Image classification data set "sorted_species" (machine-shop/deepwings on GitHub). Class labels (21): agapostemon sericeus, agapostemon texanus, agapostemon virescens, bombus bimaculata, bombus griseocolis, bombus impatiens, ceratina calcarata, lasioglossum acuminatum, lasioglossum coriaceum, lasioglossum leucozonium, lasioglossum mawispb, lasioglossum nymphaerum, lasioglossum pilosum, lasioglossum rohweri, lasioglossum zephyrum, lasioglossum zonulum, osmia coloradensis, osmia lignaria, osmia pusilla, osmia ribifloris, osmia texana.

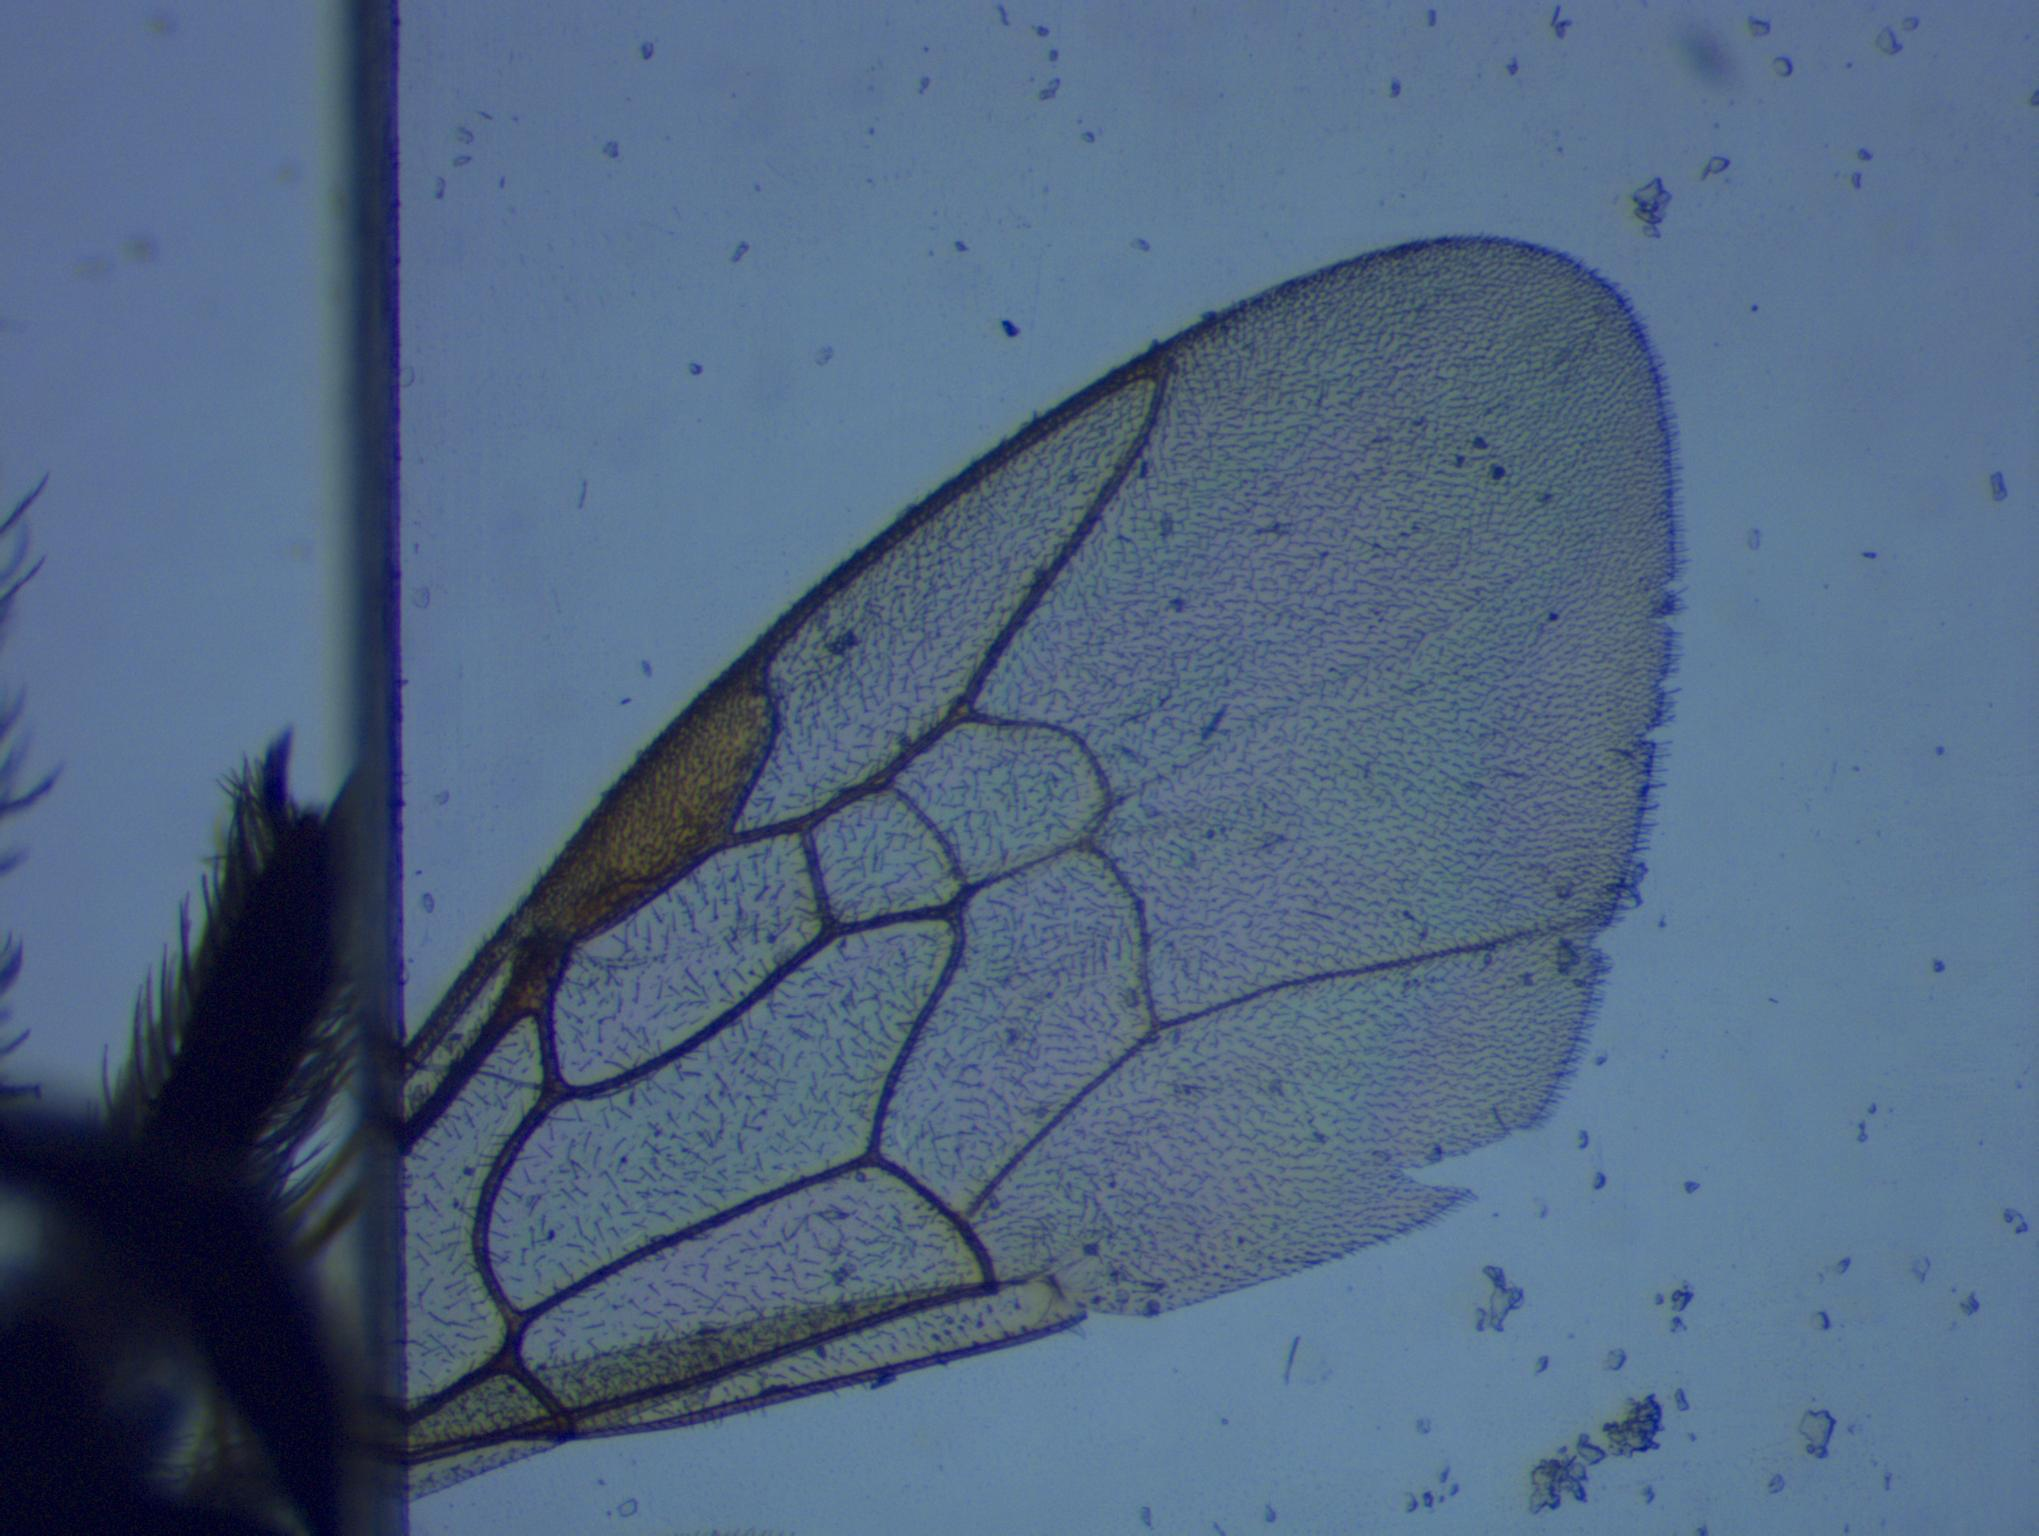
Label: lasioglossum mawispb

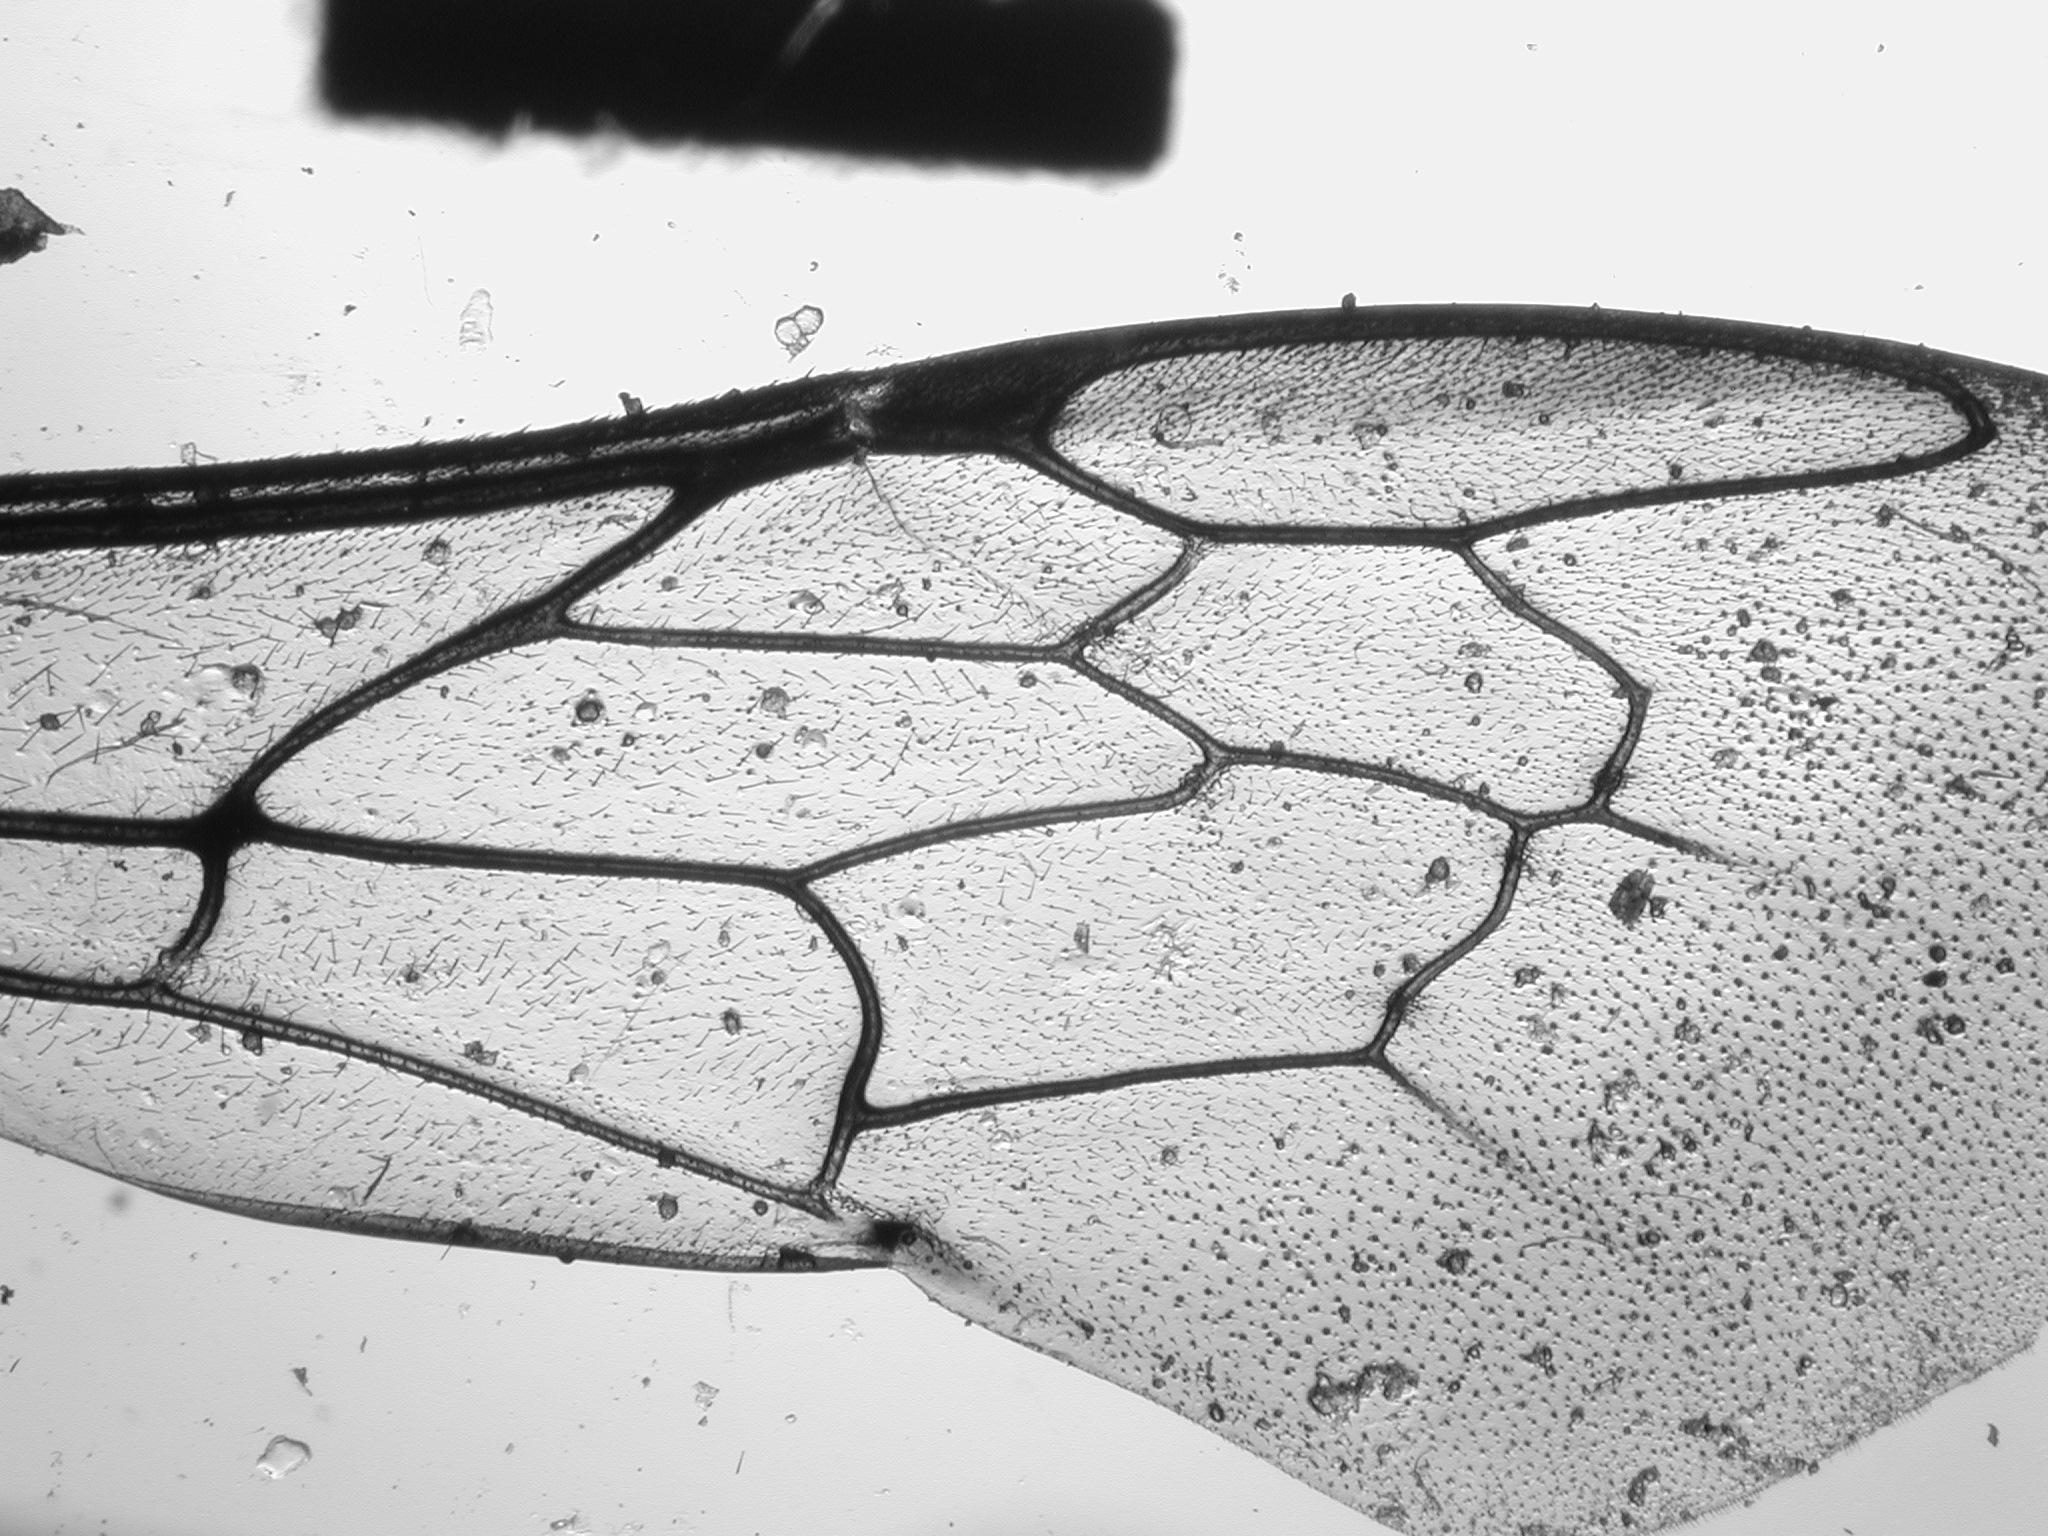
Label: osmia texana

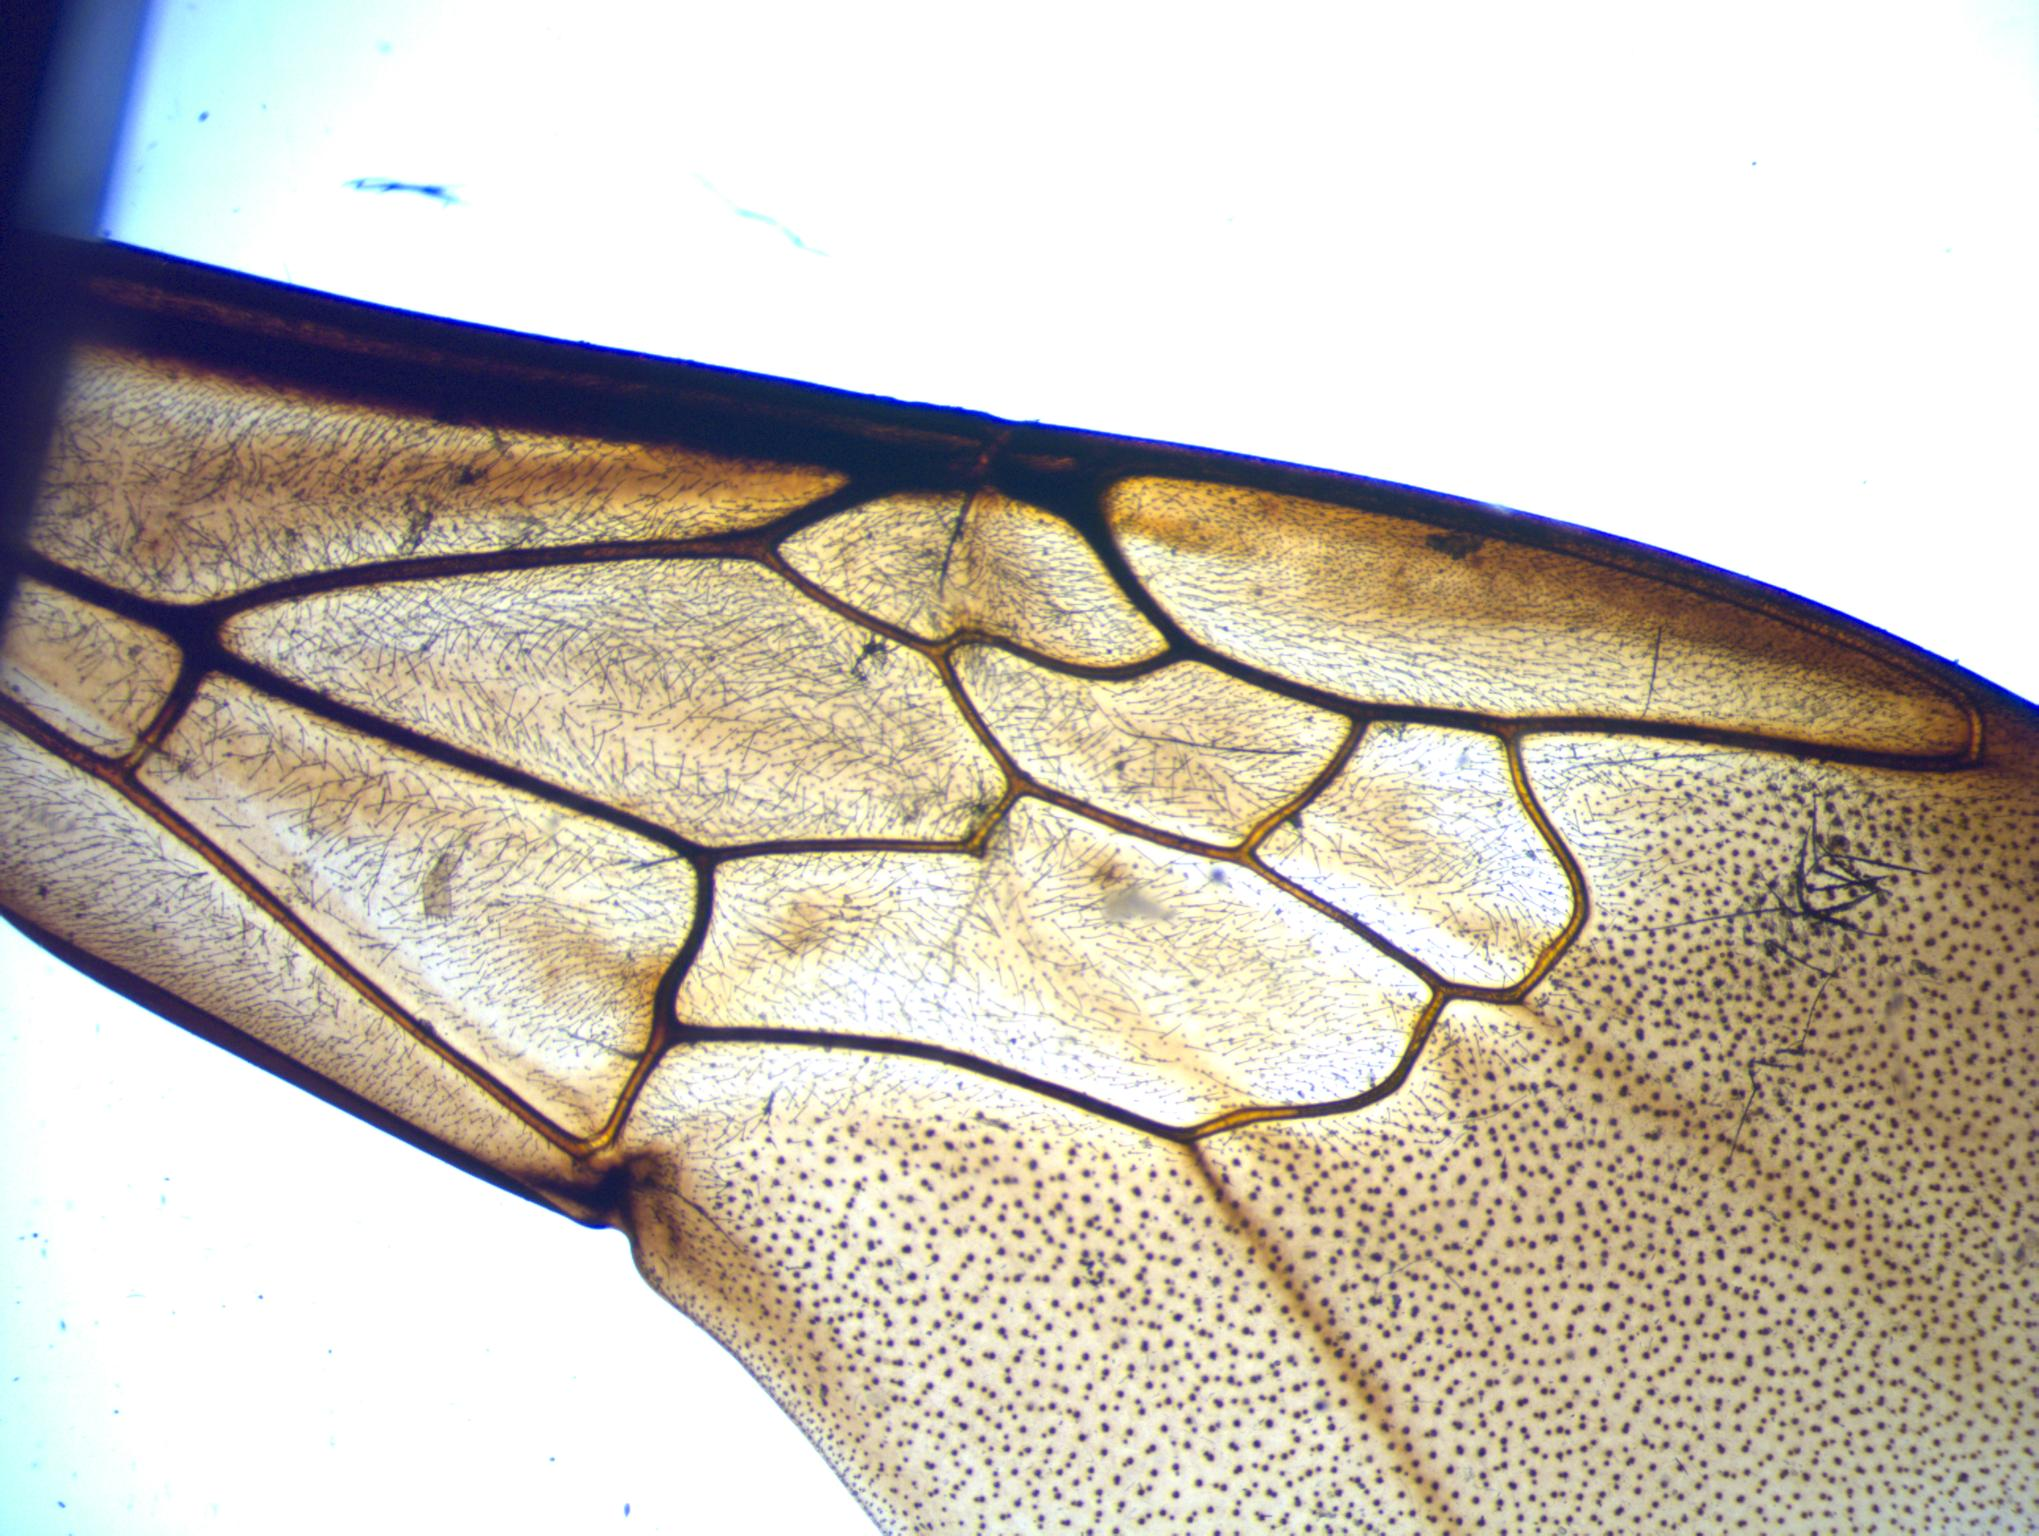
Label: bombus griseocolis

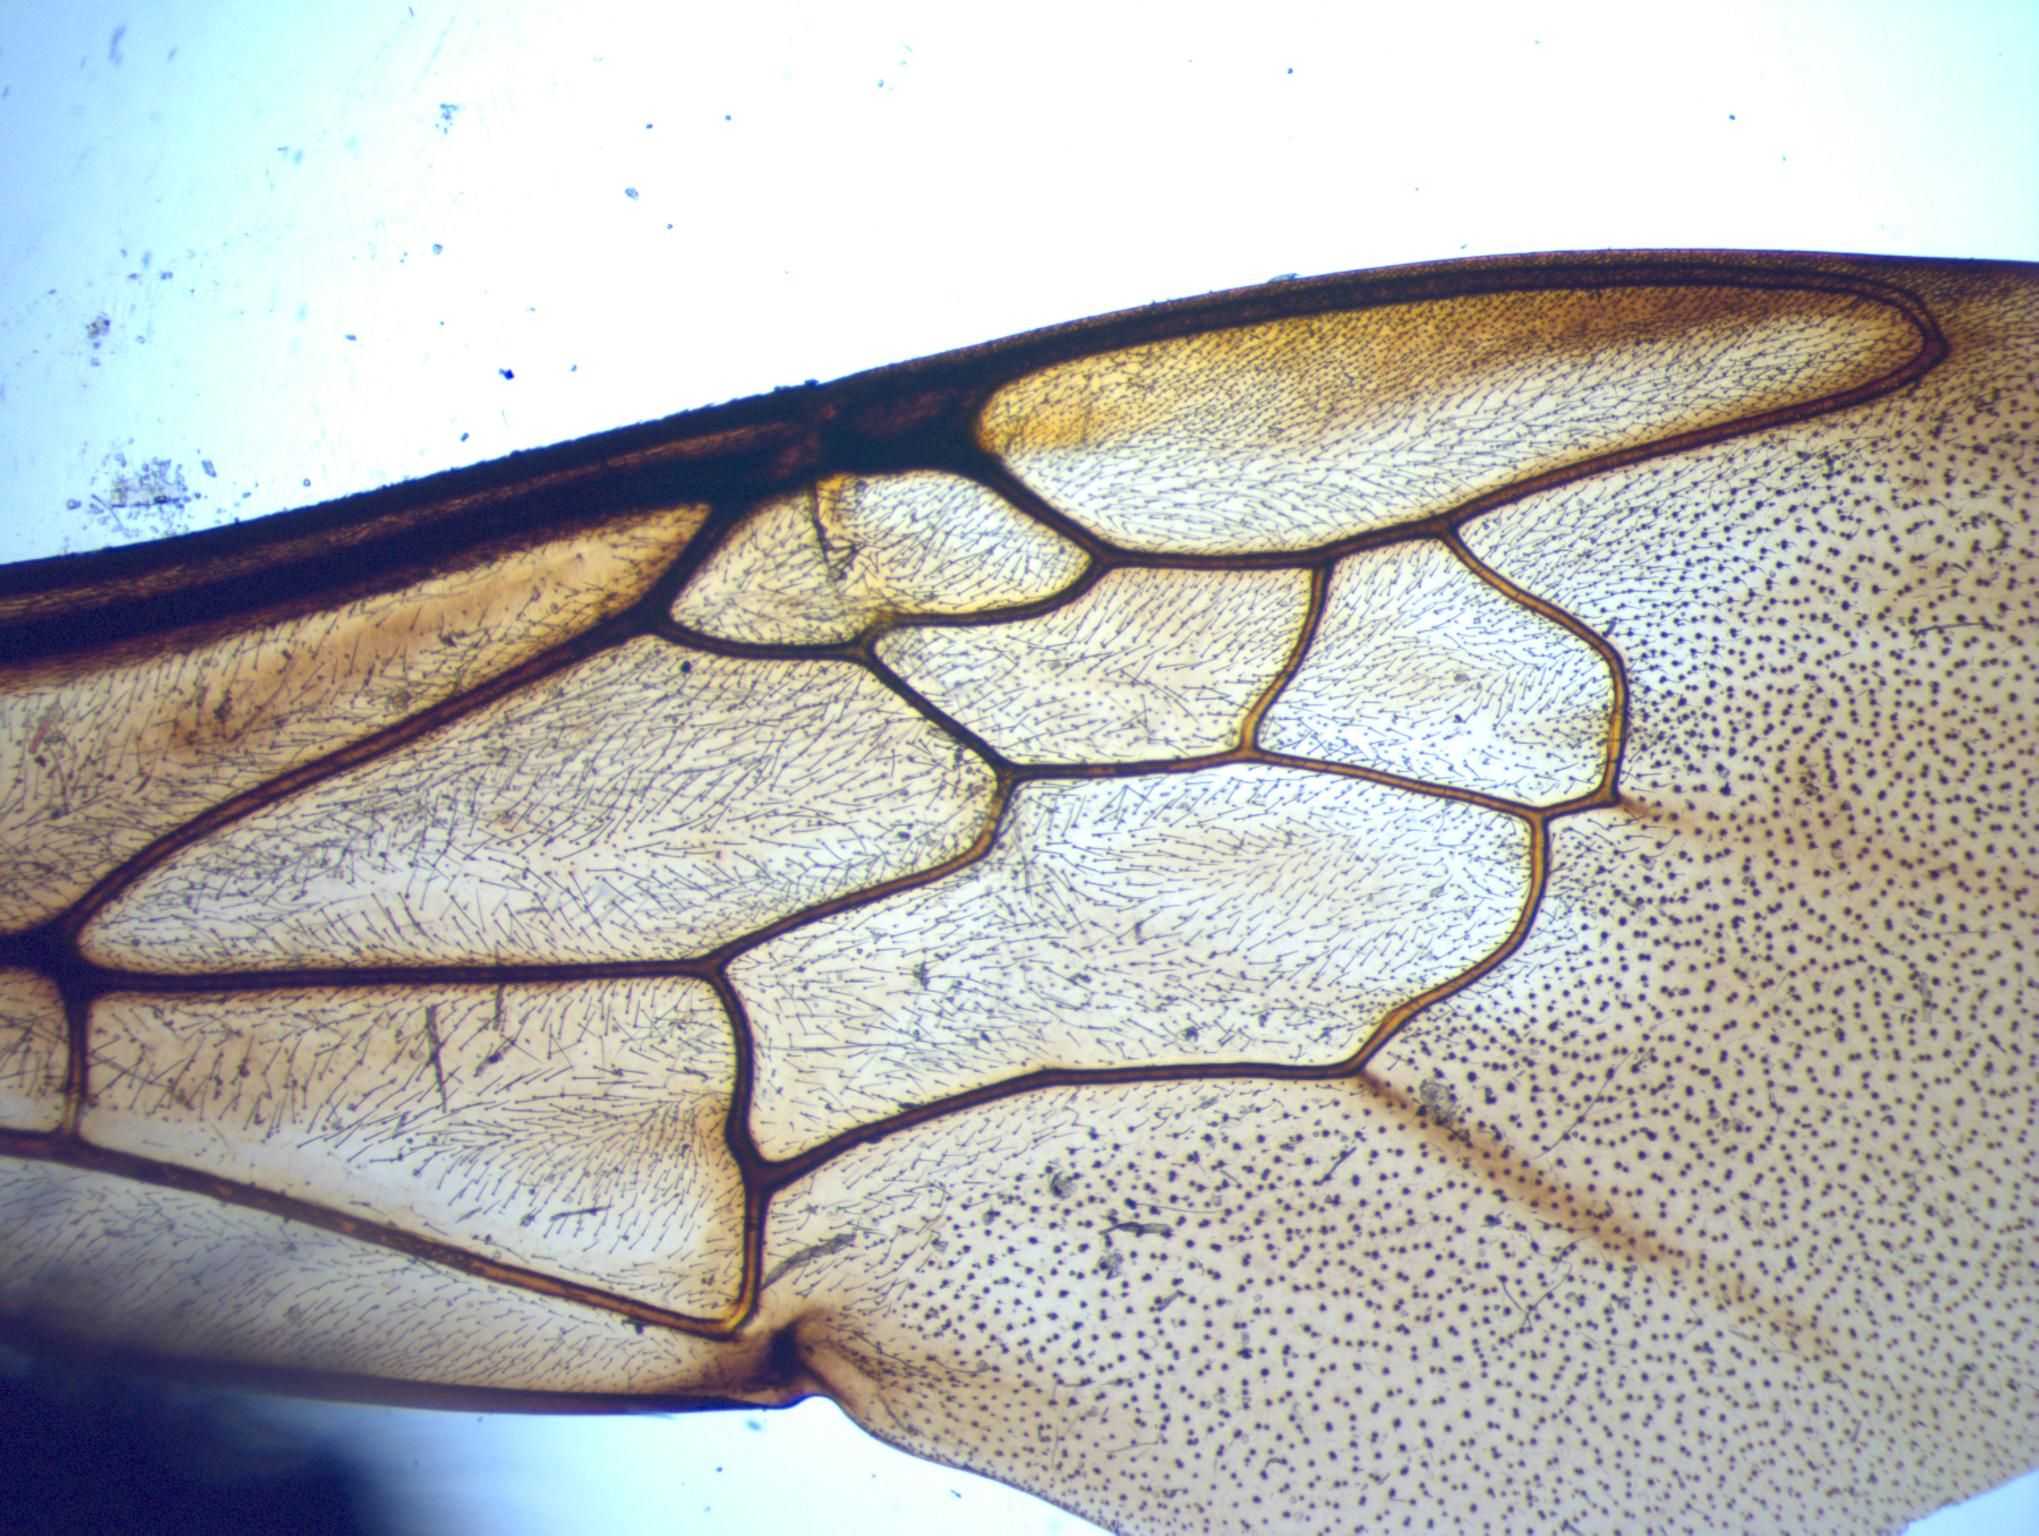
Label: bombus bimaculata

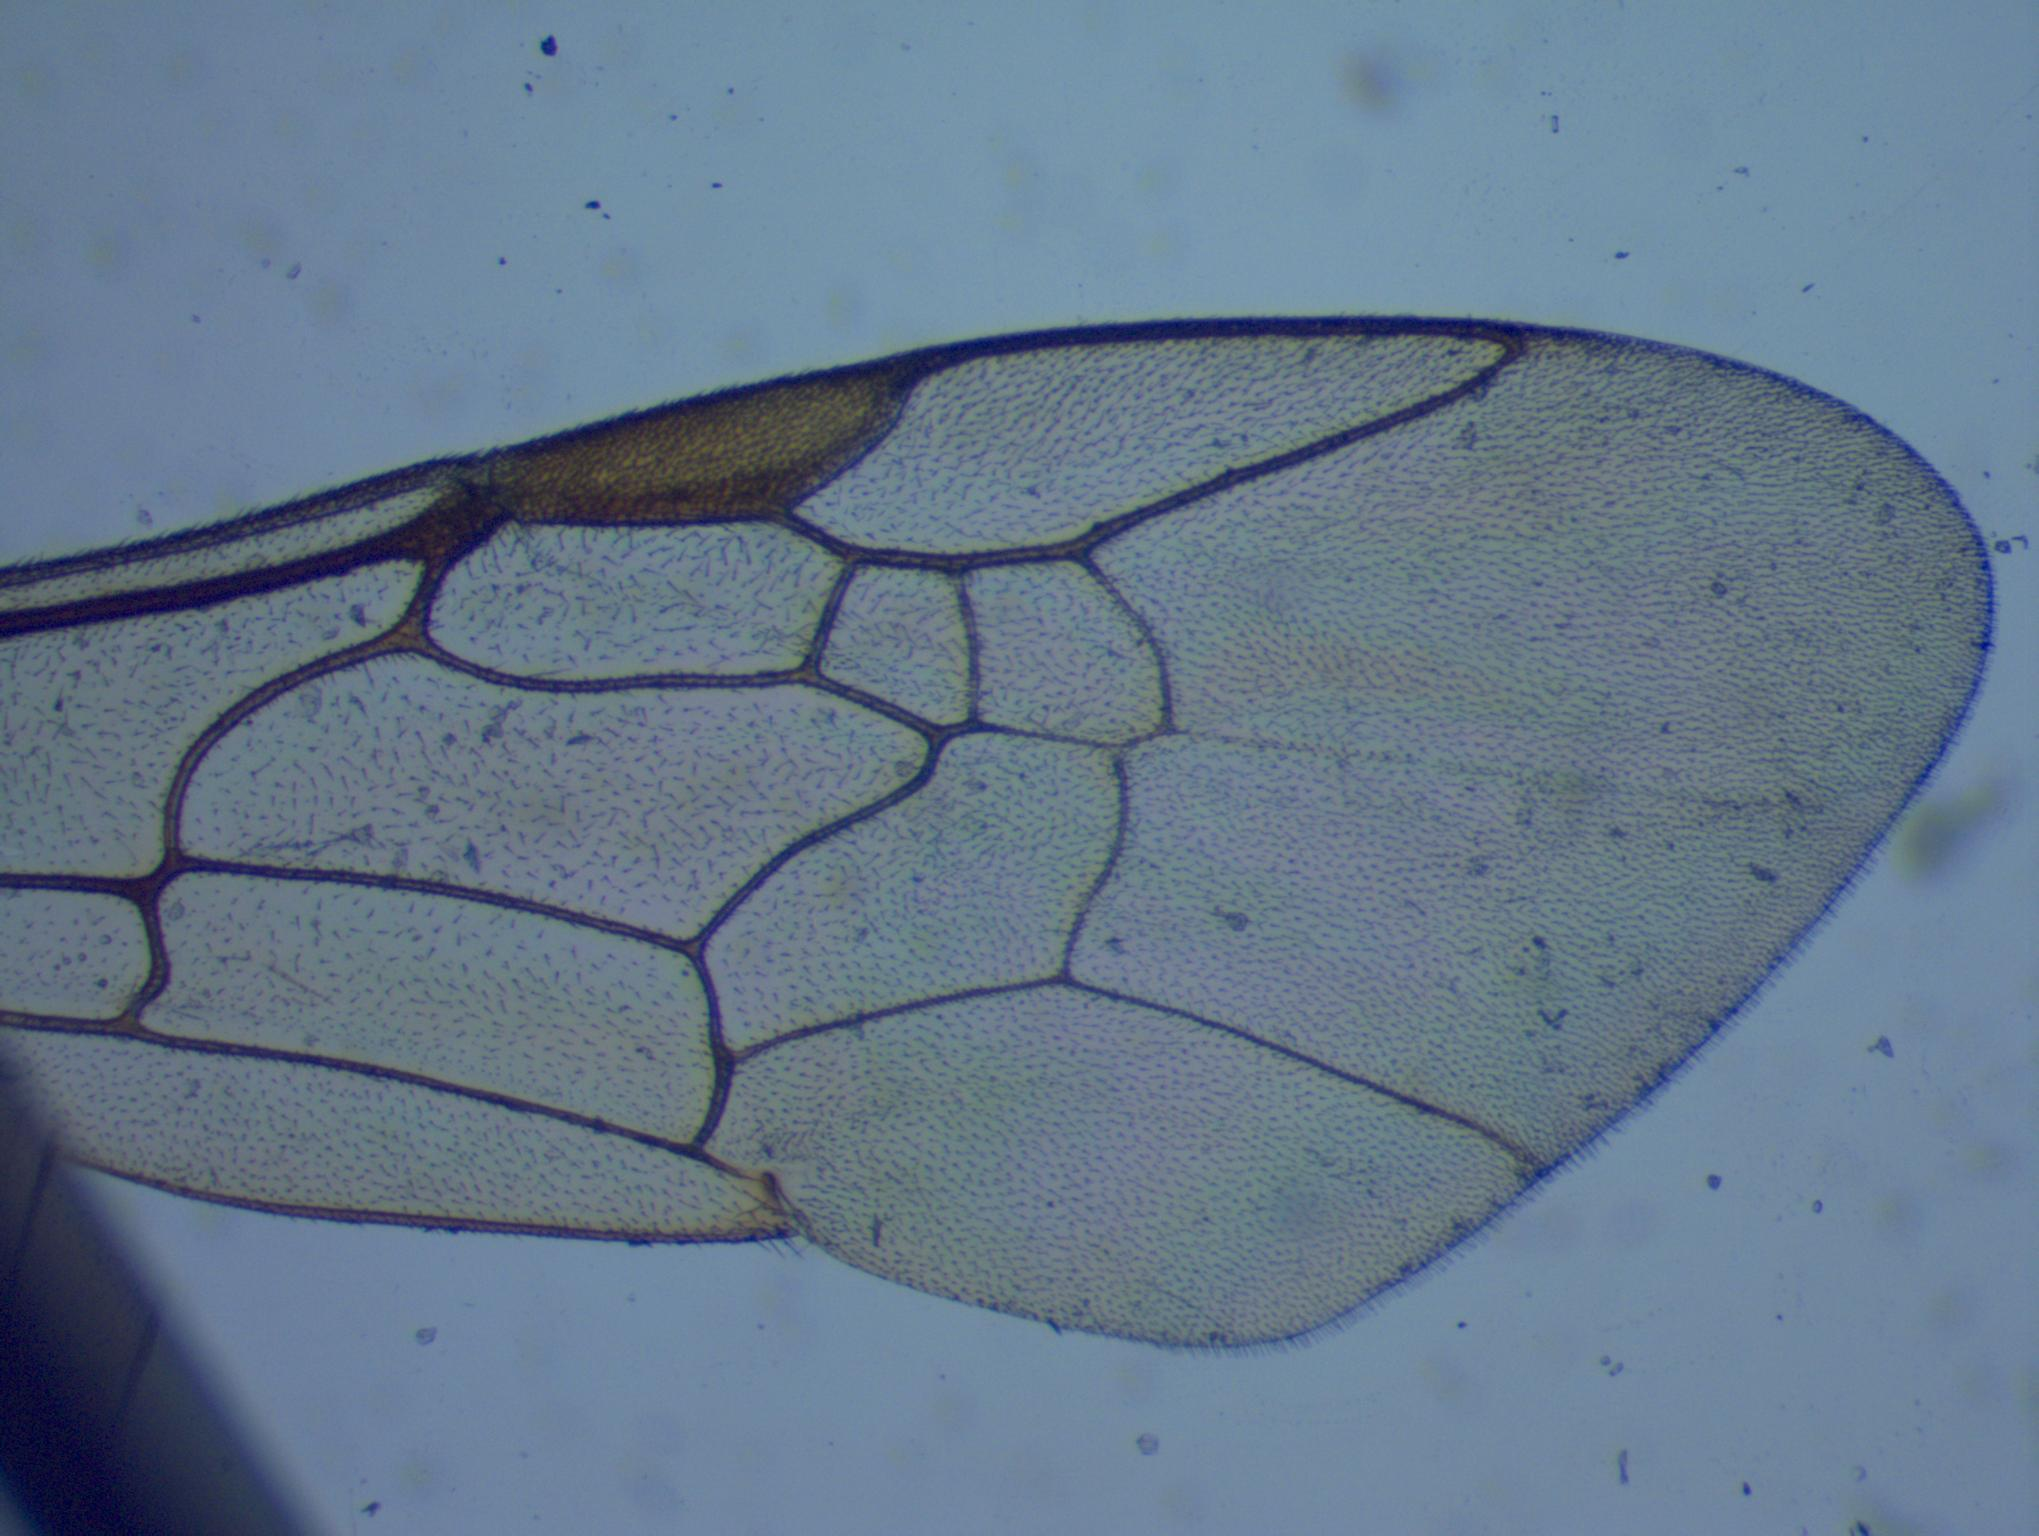
Label: lasioglossum zephyrum

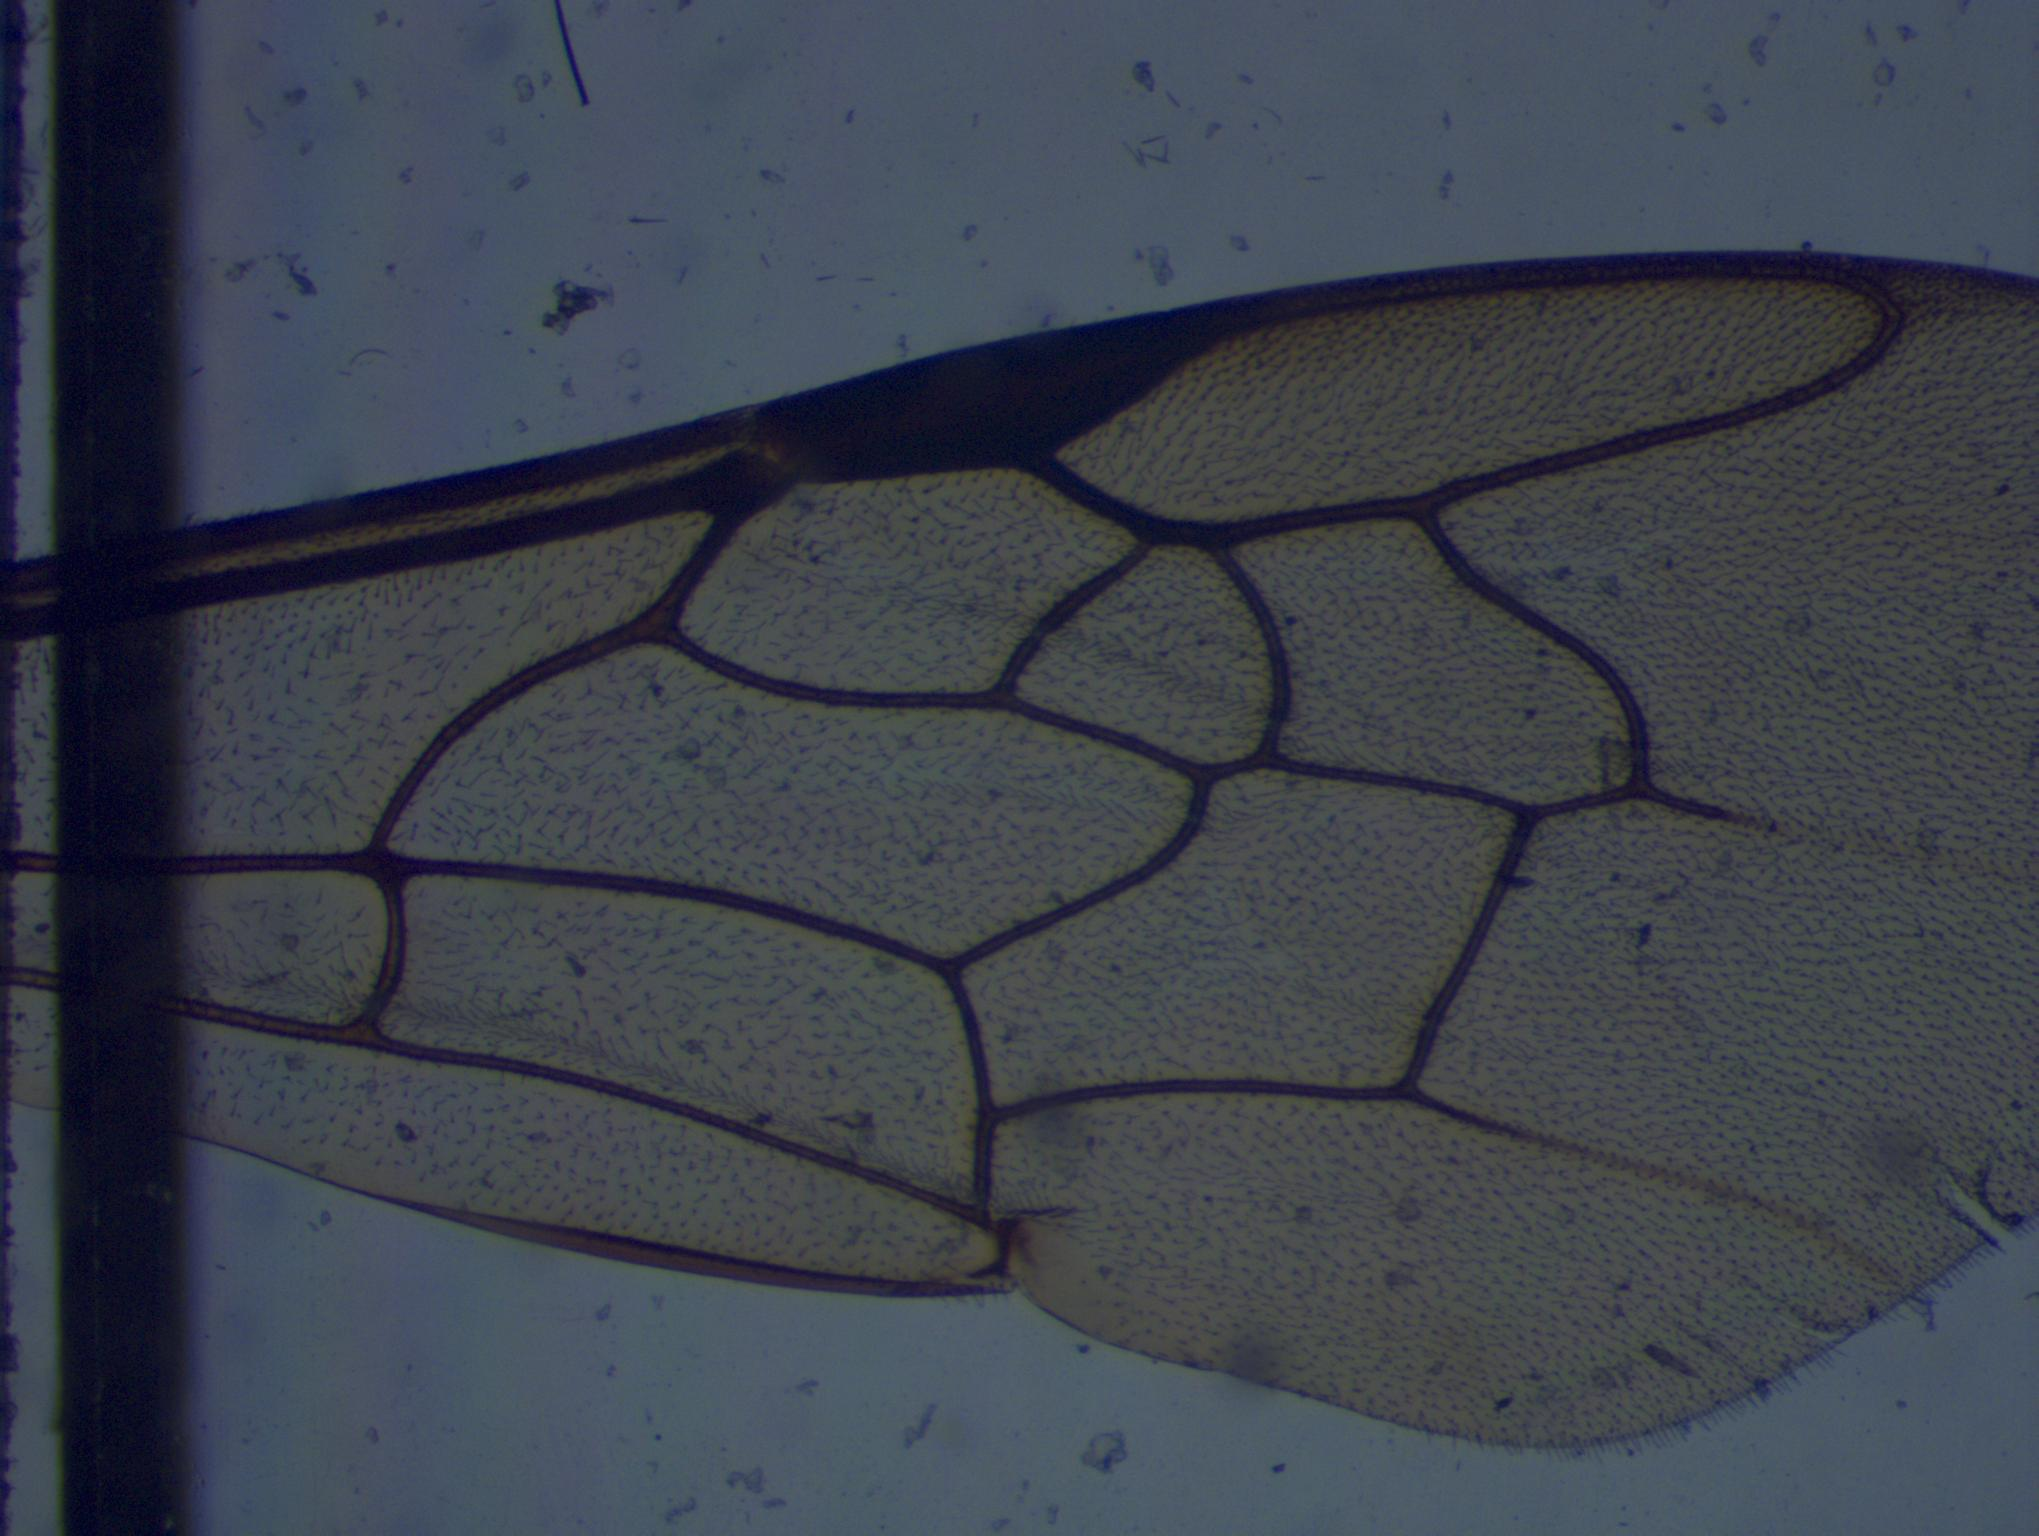
Label: ceratina calcarata
